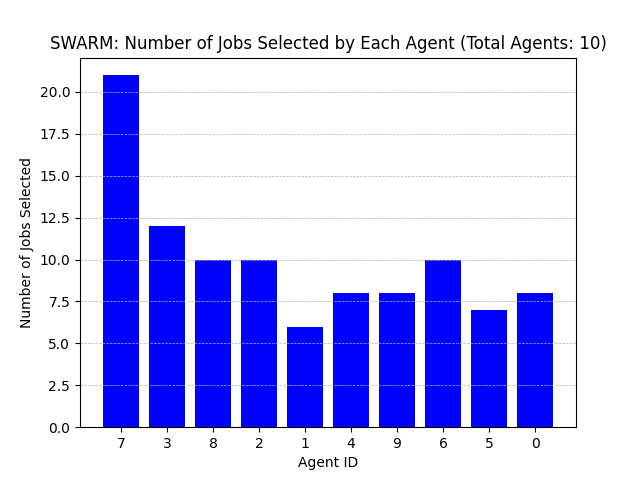

The data file committed next to this chart (first rows):
Agent ID, Number of Jobs Selected
7, 21
3, 12
8, 10
2, 10
1, 6
4, 8
9, 8
6, 10
5, 7
0, 8
